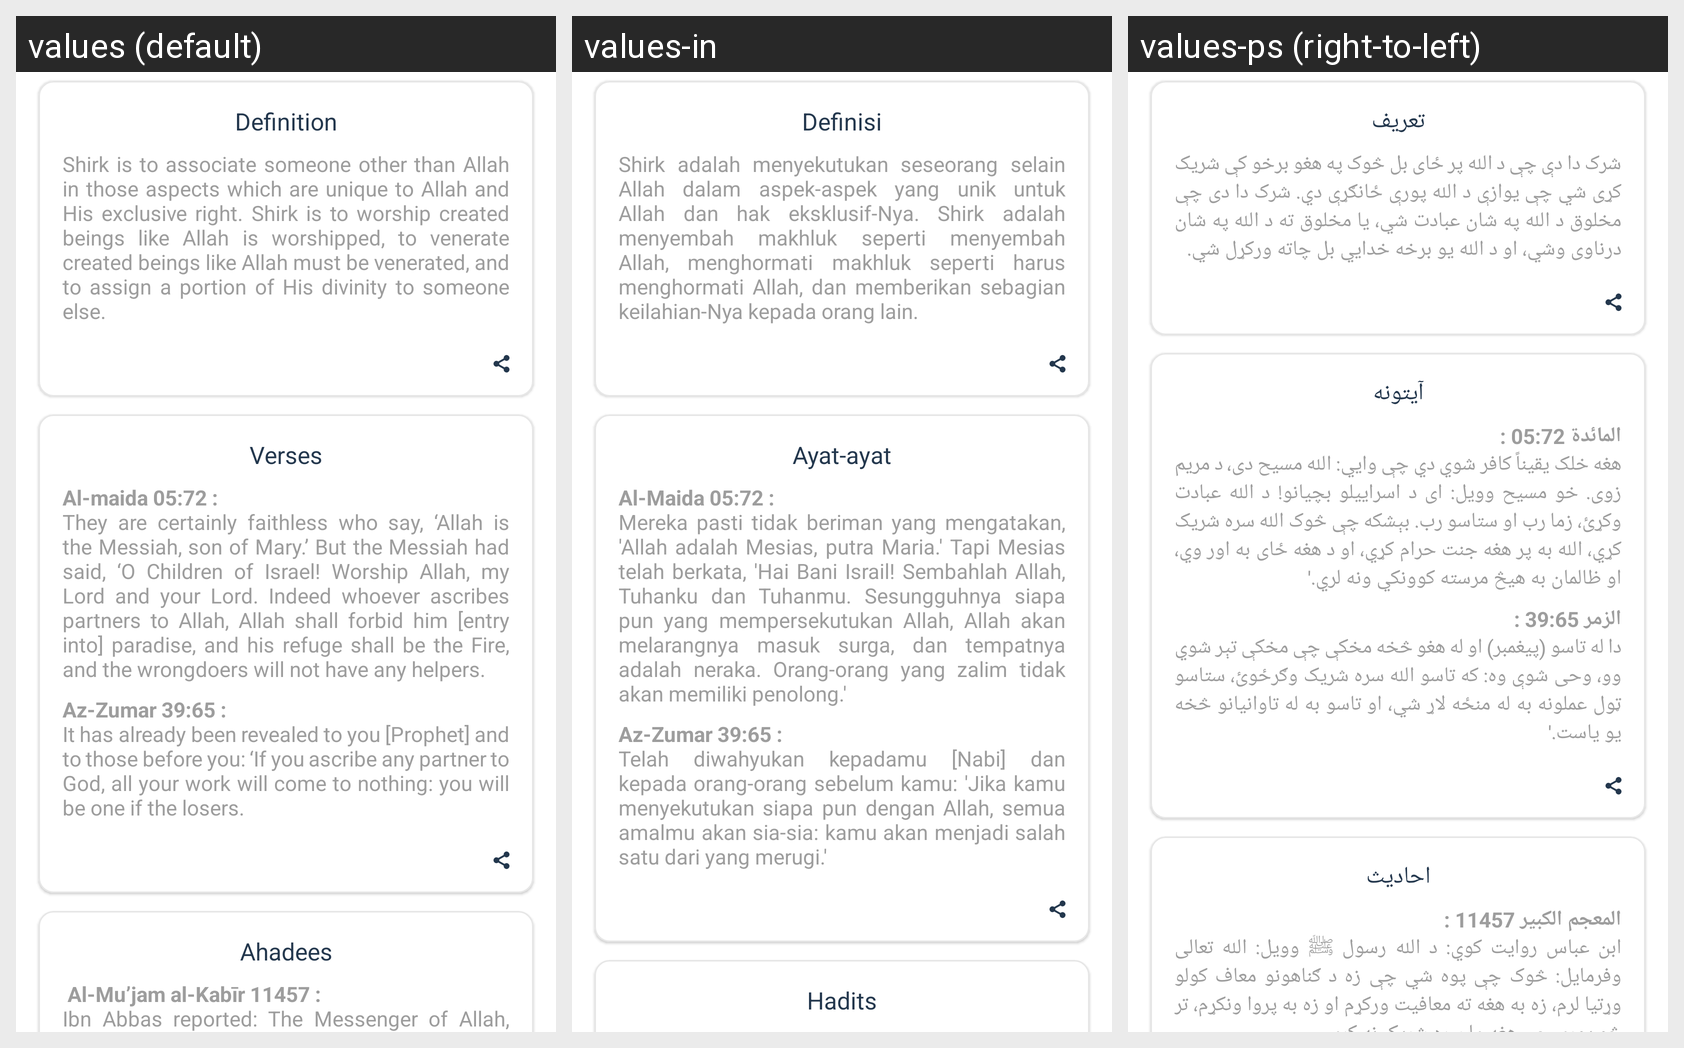

For this localized Android screen grid, give each drawn string resource with its value in every locale shown.
Android screen res/layout/fragment_shirk_detail.xml rendered under 3 locales, left to right: values (default), values-in, values-ps (right-to-left). Device: Nexus 5 (rendered at 1080×1920; each locale shown at half size, 540×960, under a caption strip naming it); theme Theme.MaterialComponents.DayNight.NoActionBar.
Other locales in the repository, not shown: values-ar, values-ur, values-zh.
Strings drawn on this screen, with the default value and each locale's value (text and hints the layout hard-codes, and strings that could not be matched under every locale, appear in the picture but are not listed):

definition
  values: Definition
  values-in: Definisi
  values-ps: تعریف

shirk_definition
  values: Shirk is to associate someone other than Allah in those aspects which are unique to Allah and His exclusive right. Shirk is to worship created beings like Allah is worshipped, to venerate created beings like Allah must be venerated, and to assign a portion of His divinity to someone else.
  values-in: Shirk adalah menyekutukan seseorang selain Allah dalam aspek-aspek yang unik untuk Allah dan hak eksklusif-Nya. Shirk adalah menyembah makhluk seperti menyembah Allah, menghormati makhluk seperti harus menghormati Allah, dan memberikan sebagian keilahian-Nya kepada orang lain.
  values-ps: شرک دا دې چې د الله پر ځای بل څوک په هغو برخو کې شریک کړی شي چې یوازې د الله پورې ځانګړې دي. شرک دا دی چې مخلوق د الله په شان عبادت شي، یا مخلوق ته د الله په شان درناوی وشي، او د الله یو برخه خدایي بل چاته ورکړل شي.

verses
  values: Verses
  values-in: Ayat-ayat
  values-ps: آیتونه

shirk_verse_1
  values: Al-maida 05:72 : 
      They are certainly faithless who say, ‘Allah is the Messiah, son of Mary.’ But the Messiah had said, ‘O Children of Israel! Worship Allah, my Lord and your Lord. Indeed whoever ascribes partners to Allah, Allah shall forbid him [entry into] paradise, and his refuge shall be the Fire, and the wrongdoers will not have any helpers.
  values-in: Al-Maida 05:72 : 
      Mereka pasti tidak beriman yang mengatakan, 'Allah adalah Mesias, putra Maria.' Tapi Mesias telah berkata, 'Hai Bani Israil! Sembahlah Allah, Tuhanku dan Tuhanmu. Sesungguhnya siapa pun yang mempersekutukan Allah, Allah akan melarangnya masuk surga, dan tempatnya adalah neraka. Orang-orang yang zalim tidak akan memiliki penolong.'
  values-ps: المائدة 05:72 : 
      هغه خلک یقیناً کافر شوي دي چې وایي: الله مسیح دی، د مریم زوی. خو مسیح وویل: ای د اسراییلو بچیانو! د الله عبادت وکړئ، زما رب او ستاسو رب. بېشکه چې څوک الله سره شریک کړي، الله به پر هغه جنت حرام کړي، او د هغه ځای به اور وي، او ظالمان به هیڅ مرسته کوونکي ونه لري.'

ahadees
  values: Ahadees
  values-in: Hadits
  values-ps: احادیث
